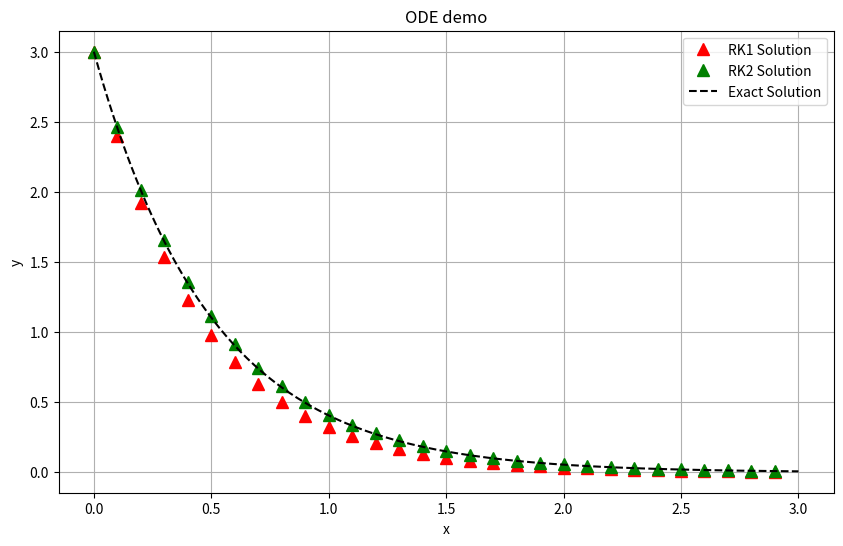

Source code (Python):
import numpy as np
import matplotlib.pyplot as plt

def RK1Solve(f, y0, nsteps, x0, xmax) -> np.array:
    h = (xmax - x0) / nsteps  # step size
    x = x0                     # independent variable
    y = y0                     # dependent variable to plot vs x
    points = [(x0, y0)]        # store points for plotting

    for i in range(nsteps - 1):
        k1 = h * f(x, y)
        y = y + k1
        x += h
        points.append((x, y))
    return np.array(points)

def RK2Solve(f, y0, nsteps, x0, xmax):
    h = (xmax - x0) / nsteps  # step size
    x = x0                     # independent variable
    y = y0                     # dependent variable to plot vs x
    points = [(x0, y0)]        # store points for plotting

    for i in range(nsteps - 1):
        k1 = h * f(x, y)
        k2 = h * f(x + h / 2, y + k1 / 2)
        y = y + k2
        x += h
        points.append((x, y))
    return np.array(points)

# The differential equation to be solved
def fun1(x, y):
    return -2 * y  # f = y'(x,y) = -2 * y(x)  
                    # solution: y(x) = 3 * exp(-2*x); with initial condition y(0)=3

# Solve our DEQ using RK1 or RK2 methods!
tg1 = RK1Solve(fun1, 3, 30, 0, 3)  # initial condition y(0)=3
tg2 = RK2Solve(fun1, 3, 30, 0, 3)
x_exact = np.linspace(0, 3, 300)
y_exact = 3 * np.exp(-2 * x_exact)  # exact solution

# Plot the results
plt.figure(figsize=(10, 6))
plt.plot(tg1[:, 0], tg1[:, 1], 'r^', markersize=8, label='RK1 Solution')
plt.plot(tg2[:, 0], tg2[:, 1], 'g^', markersize=8, label='RK2 Solution')
plt.plot(x_exact, y_exact, 'k--', label='Exact Solution')

plt.title("ODE demo")
plt.xlabel("x")
plt.ylabel("y")
plt.legend()
plt.grid()
plt.savefig("ODE_mp.py.png")
plt.show()
